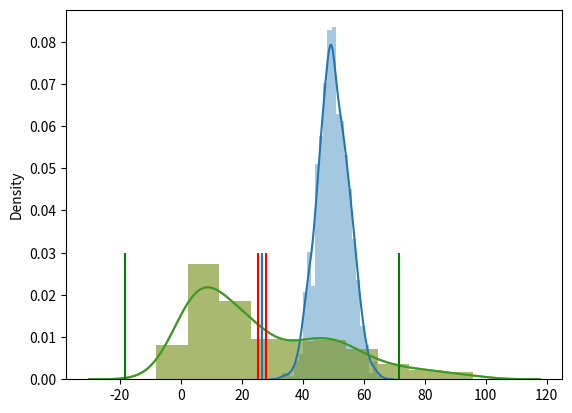

Write Python code to recreate this figure.
import numpy as np
import scipy.stats as stats
import matplotlib.pyplot as plt 
import seaborn as sns
%matplotlib inline























n=1000
mu = 50
sigma = 5
x = np.random.normal(loc=mu, scale=sigma, size=n)

sns.distplot(x)

x_bar = 60

1-stats.norm(mu,sigma).cdf(x_bar)

reps = 10000
bootstrap_samples = np.random.choice(x, (n,reps))

np.mean([len(np.where(x>x_bar)[0])/reps for x in bootstrap_samples])

x = np.concatenate([np.random.exponential(15,size=200), np.random.normal(50,20,size=100)])
sns.distplot(x)

x_bar = 80
1-stats.norm(x.mean(),x.std()).cdf(x_bar)

reps = 10000
bootstrap_samples = np.random.choice(x, (n,reps))

np.mean([len(np.where(x>x_bar)[0])/reps for x in bootstrap_samples])

bootstrap_mean = bootstrap_samples.mean(axis=0)
l_i, u_i = np.percentile(bootstrap_mean, [2.5, 97.5])
l_i, u_i

x.mean()-l_i, u_i-x.mean()

norm_li, norm_ui = stats.norm.interval(0.95, loc=np.mean(x), scale=np.std(x))
norm_li, norm_ui

sns.distplot(x)
plt.vlines(x.mean(),0, 0.03)
plt.vlines(l_i, 0, 0.03, colors='r');plt.vlines(u_i, 0, 0.03, colors='r')
plt.vlines(norm_li, 0, 0.03, colors='g');plt.vlines(norm_ui, 0, 0.03, colors='g')

def jackknife(x):
    return







